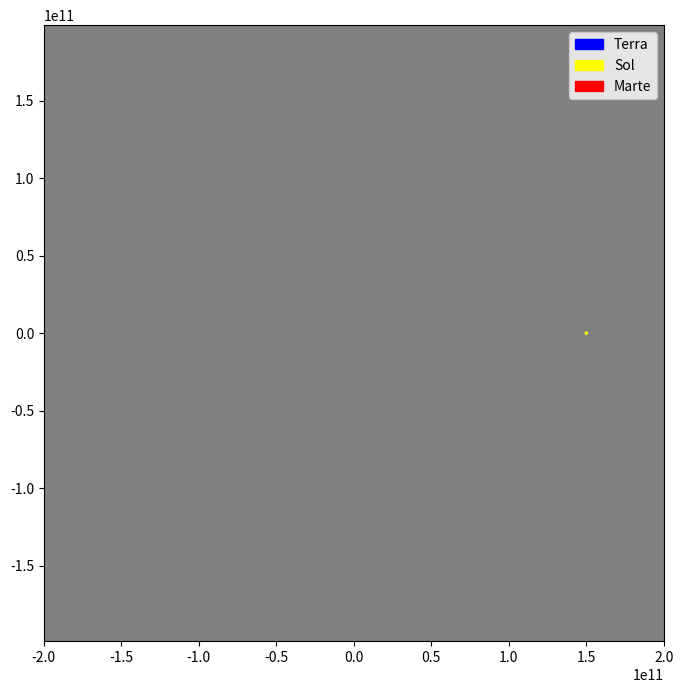

Recreate this plot in Python.
import numpy as np
import matplotlib.pyplot as plt
from matplotlib.animation import FuncAnimation
from matplotlib.patches import Circle
from scipy.integrate import solve_ivp
import random
from scipy.interpolate import CubicSpline


class Corpo_Celeste:
    def __init__(self, massa, raio, pos_x, pos_y, color, name):
        self.massa = massa
        self.raio = raio
        self.pos_x = pos_x
        self.pos_y = pos_y
        self.color = color
        self.name = name



class Universo:
    def __init__(self):
        self.softening = 1e6
        self.G = 6.67430e-11

        #se deixar no criar_plot como equal, datalim ele só ignora o limite menor. mas se usar o razao, box, ele vai considerar o limite menor tambem (porém o raio fica errado)
        self.limite_x = 2e11
        self.limite_y = 1e10
        
        self.criar_corpos_celestes()
    

    def criar_plot(self, ax):
        ax.set_xlim(-self.limite_x, self.limite_x)
        ax.set_ylim(-self.limite_y, self.limite_y)
        ax.set_facecolor('gray')
        ax.set_aspect('equal', adjustable='datalim')
        #esse de baixo deixa desproporcional e as esferas viram (), talvez desse pra usar elipse ao inves de circle pra ajustar com a razao tambem, não tenho certeza
        #razao = self.limite_x / self.limite_y
        #ax.set_aspect(razao, adjustable='box')


    def criar_corpos_celestes(self):
        self.corpos_celestes = []

        self.Terra = Corpo_Celeste(massa=5.972e24, raio=6.371e6, pos_x=0.0, pos_y=0.0, color='blue', name='Terra')
        self.corpos_celestes.append(self.Terra)
        self.Sol = Corpo_Celeste(massa=2e30, raio=6.957e8, pos_x=1.5e11, pos_y=0.0, color='yellow', name='Sol')
        self.corpos_celestes.append(self.Sol)
        self.Marte = Corpo_Celeste(massa=6.4e23, raio=3.389e6, pos_x=-2.25e8, pos_y=0.0, color='red', name='Marte')
        self.corpos_celestes.append(self.Marte)


    def posicionar_corpos_celestes(self, ax):
        #se quiser aumentar o raio **visualmente
        ganho_raio = 1
        terra = Circle((self.Terra.pos_x, self.Terra.pos_y), self.Terra.raio*ganho_raio, color=self.Terra.color, label='Terra (escala real)')
        ax.add_patch(terra)
        sol = Circle((self.Sol.pos_x, self.Sol.pos_y), self.Sol.raio*ganho_raio, color=self.Sol.color, label='Sol (escala real)')
        ax.add_patch(sol)
        marte = Circle((self.Marte.pos_x, self.Marte.pos_y), self.Marte.raio*ganho_raio, color=self.Marte.color, label='Marte (escala real)')
        ax.add_patch(marte)
        #ax.grid(True)


    #mesma coisa com nomes diferentes, fica a escolha de vocês
    def plotar_corpos_celestes(self, ax):
        #se quiser aumentar o raio **visualmente
        ganho_raio = 1
        for cc in self.corpos_celestes:
            my_cc = Circle((cc.pos_x, cc.pos_y), cc.raio*ganho_raio, color=cc.color, label=cc.name)
            ax.add_patch(my_cc)


    def plotar(self):
        fig, ax = plt.subplots(figsize=(8,8))
        #self.posicionar_corpos_celestes(ax)
        self.plotar_corpos_celestes(ax)
        self.criar_plot(ax)
        plt.legend()
        plt.show()


if __name__ == "__main__":
    universo = Universo()
    universo.plotar()
